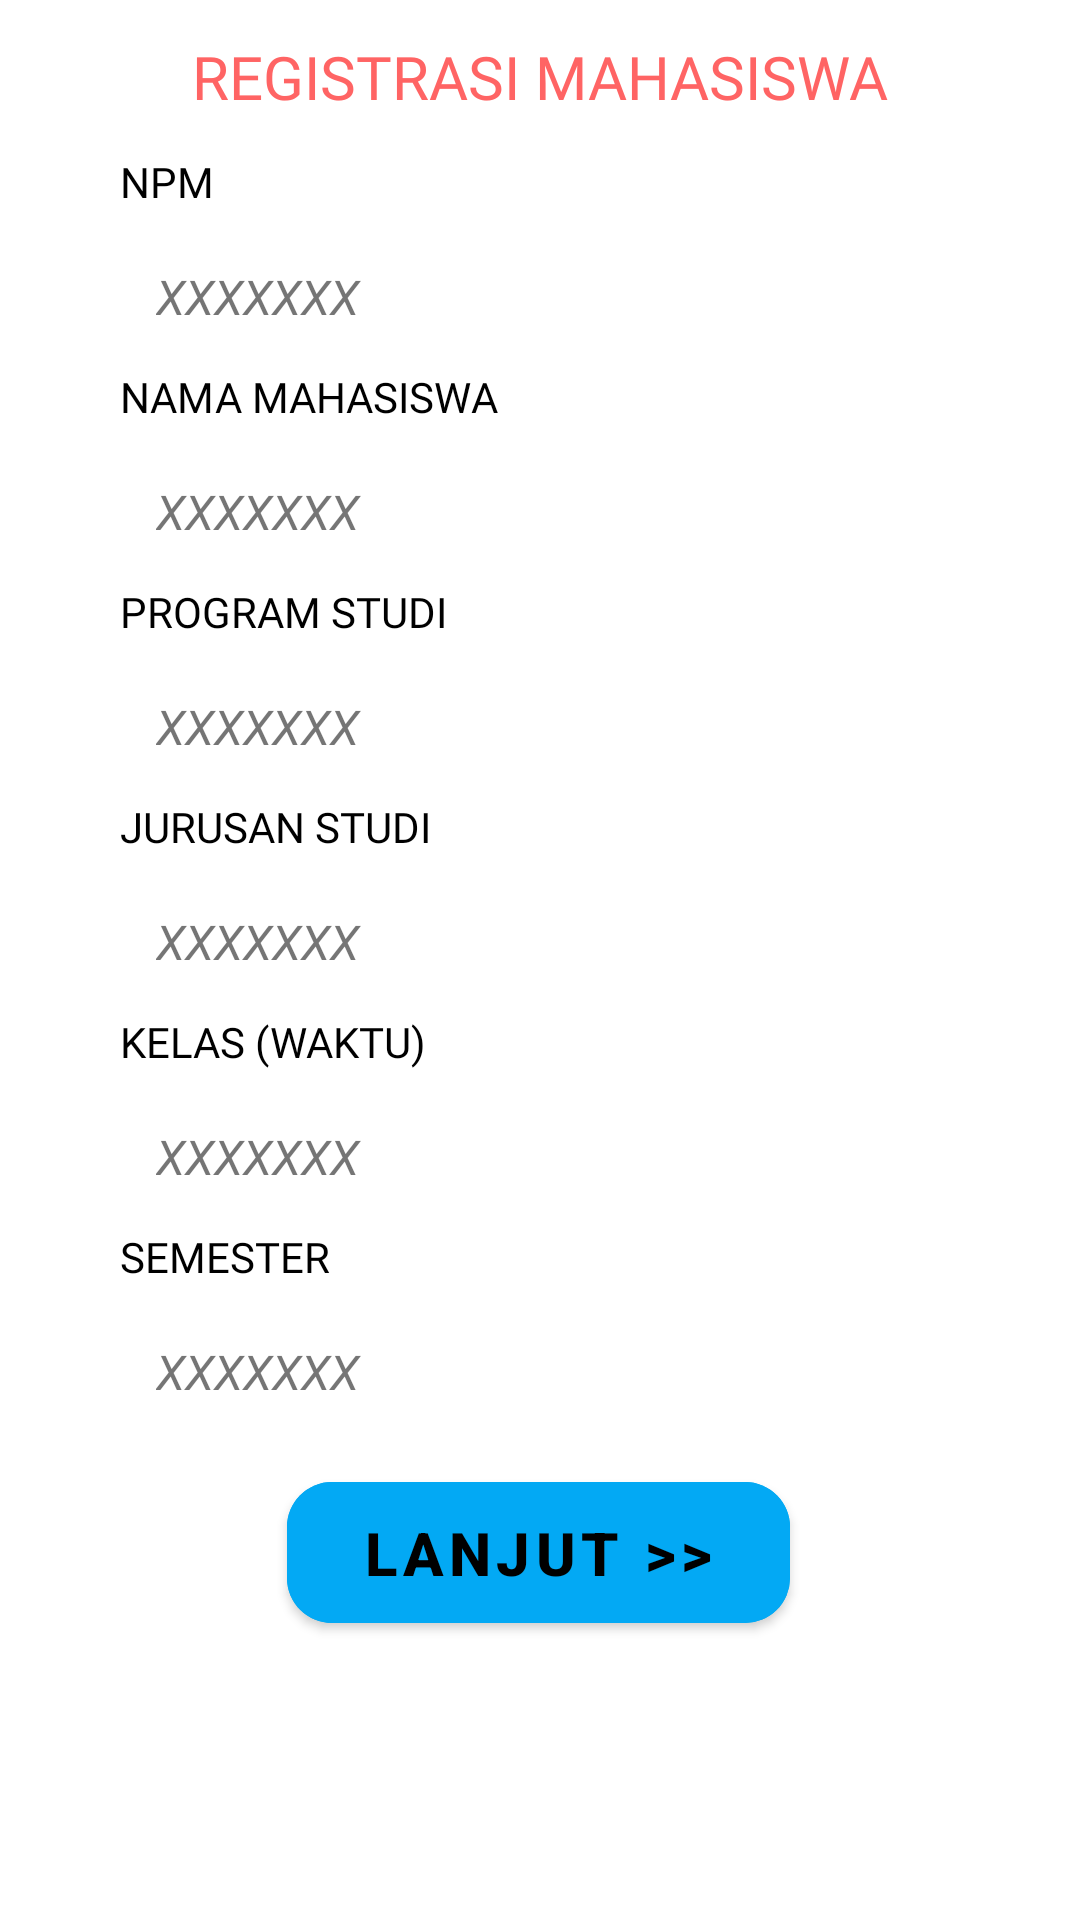

The Android layout XML behind this screen, and the referenced resources:
<!-- AndroidManifest.xml: application theme Theme.QuizPraUts -->
<!-- res/layout/activity_registrasi_detail.xml -->
<?xml version="1.0" encoding="utf-8"?>
<androidx.constraintlayout.widget.ConstraintLayout xmlns:android="http://schemas.android.com/apk/res/android"
xmlns:app="http://schemas.android.com/apk/res-auto"
xmlns:tools="http://schemas.android.com/tools"
android:layout_width="match_parent"
android:layout_height="match_parent"
tools:context=".RegistrasiDetailActivity">

    <TextView
        android:id="@+id/textView3"
        android:layout_width="wrap_content"
        android:layout_height="wrap_content"
        android:layout_marginTop="12dp"
        android:fontFamily="@font/holtwood_one_sc"
        android:text="REGISTRASI MAHASISWA"
        android:textColor="#FF6464"
        android:textSize="20sp"
        app:layout_constraintEnd_toEndOf="parent"
        app:layout_constraintStart_toStartOf="parent"
        app:layout_constraintTop_toTopOf="parent" />

<TextView
    android:id="@+id/textView4"
    android:layout_width="wrap_content"
    android:layout_height="wrap_content"
    android:layout_marginStart="40dp"
    android:layout_marginTop="12dp"
    android:fontFamily="@font/holtwood_one_sc"
    android:text="NPM"
    android:textColor="#000000"
    android:textStyle="normal"
    app:layout_constraintStart_toStartOf="parent"
    app:layout_constraintTop_toBottomOf="@+id/textView3" />

<TextView
    android:id="@+id/result_npm"
    android:layout_width="match_parent"
    android:layout_height="wrap_content"
    android:paddingStart="20dp"
    android:paddingTop="10dp"
    android:paddingBottom="10dp"
    android:textSize="16sp"
    android:textStyle="italic"
    android:layout_marginStart="32dp"
    android:layout_marginTop="8dp"
    android:layout_marginEnd="32dp"
    android:text="XXXXXXX"
    android:gravity="start"
    android:background="@drawable/square"
    app:layout_constraintEnd_toEndOf="parent"
    app:layout_constraintStart_toStartOf="parent"
    app:layout_constraintTop_toBottomOf="@+id/textView4" />

<TextView
    android:id="@+id/textView5"
    android:layout_width="wrap_content"
    android:layout_height="wrap_content"
    android:layout_marginStart="40dp"
    android:layout_marginTop="3dp"
    android:fontFamily="@font/holtwood_one_sc"
    android:text="NAMA MAHASISWA"
    android:textColor="#000000"
    android:textStyle="normal"
    app:layout_constraintStart_toStartOf="parent"
    app:layout_constraintTop_toBottomOf="@+id/result_npm" />

    <TextView
        android:id="@+id/result_nama"
        android:layout_width="match_parent"
        android:layout_height="wrap_content"
        android:paddingStart="20dp"
        android:paddingTop="10dp"
        android:paddingBottom="10dp"
        android:textSize="16sp"
        android:textStyle="italic"
        android:layout_marginStart="32dp"
        android:layout_marginTop="8dp"
        android:layout_marginEnd="32dp"
        android:text="XXXXXXX"
        android:gravity="start"
        android:background="@drawable/square"
        app:layout_constraintEnd_toEndOf="parent"
        app:layout_constraintStart_toStartOf="parent"
        app:layout_constraintTop_toBottomOf="@+id/textView5" />

<TextView
    android:id="@+id/tv_program_studi"
    android:layout_width="wrap_content"
    android:layout_height="wrap_content"
    android:layout_marginStart="40dp"
    android:layout_marginTop="3dp"
    android:fontFamily="@font/holtwood_one_sc"
    android:text="PROGRAM STUDI"
    android:textColor="#000000"
    android:textStyle="normal"
    app:layout_constraintStart_toStartOf="parent"
    app:layout_constraintTop_toBottomOf="@+id/result_nama" />

    <TextView
        android:id="@+id/result_studi"
        android:layout_width="match_parent"
        android:layout_height="wrap_content"
        android:paddingStart="20dp"
        android:paddingTop="10dp"
        android:paddingBottom="10dp"
        android:textSize="16sp"
        android:textStyle="italic"
        android:layout_marginStart="32dp"
        android:layout_marginTop="8dp"
        android:layout_marginEnd="32dp"
        android:text="XXXXXXX"
        android:gravity="start"
        android:background="@drawable/square"
        app:layout_constraintEnd_toEndOf="parent"
        app:layout_constraintStart_toStartOf="parent"
        app:layout_constraintTop_toBottomOf="@+id/tv_program_studi" />

<TextView
    android:id="@+id/tv_jurusan"
    android:layout_width="wrap_content"
    android:layout_height="wrap_content"
    android:layout_marginStart="40dp"
    android:layout_marginTop="3dp"
    android:fontFamily="@font/holtwood_one_sc"
    android:text="JURUSAN STUDI"
    android:textColor="#000000"
    android:textStyle="normal"
    app:layout_constraintStart_toStartOf="parent"
    app:layout_constraintTop_toBottomOf="@+id/result_studi" />

    <TextView
        android:id="@+id/result_jurusan"
        android:layout_width="match_parent"
        android:layout_height="wrap_content"
        android:paddingStart="20dp"
        android:paddingTop="10dp"
        android:paddingBottom="10dp"
        android:textSize="16sp"
        android:textStyle="italic"
        android:layout_marginStart="32dp"
        android:layout_marginTop="8dp"
        android:layout_marginEnd="32dp"
        android:text="XXXXXXX"
        android:gravity="start"
        android:background="@drawable/square"
        app:layout_constraintEnd_toEndOf="parent"
        app:layout_constraintStart_toStartOf="parent"
        app:layout_constraintTop_toBottomOf="@+id/tv_jurusan" />

<TextView
    android:id="@+id/tv_kelas_waktu"
    android:layout_width="wrap_content"
    android:layout_height="wrap_content"
    android:layout_marginStart="40dp"
    android:layout_marginTop="3dp"
    android:fontFamily="@font/holtwood_one_sc"
    android:text="KELAS (WAKTU)"
    android:textColor="#000000"
    android:textStyle="normal"
    app:layout_constraintStart_toStartOf="parent"
    app:layout_constraintTop_toBottomOf="@+id/result_jurusan" />

    <TextView
        android:id="@+id/result_kelas_waktu"
        android:layout_width="match_parent"
        android:layout_height="wrap_content"
        android:paddingStart="20dp"
        android:paddingTop="10dp"
        android:paddingBottom="10dp"
        android:textSize="16sp"
        android:textStyle="italic"
        android:layout_marginStart="32dp"
        android:layout_marginTop="8dp"
        android:layout_marginEnd="32dp"
        android:text="XXXXXXX"
        android:gravity="start"
        android:background="@drawable/square"
        app:layout_constraintEnd_toEndOf="parent"
        app:layout_constraintStart_toStartOf="parent"
        app:layout_constraintTop_toBottomOf="@+id/tv_kelas_waktu" />

<TextView
    android:id="@+id/tv_semester"
    android:layout_width="wrap_content"
    android:layout_height="wrap_content"
    android:layout_marginStart="40dp"
    android:layout_marginTop="3dp"
    android:fontFamily="@font/holtwood_one_sc"
    android:text="SEMESTER"
    android:textColor="#000000"
    android:textStyle="normal"
    app:layout_constraintStart_toStartOf="parent"
    app:layout_constraintTop_toBottomOf="@+id/result_kelas_waktu" />

    <TextView
        android:id="@+id/result_semester"
        android:layout_width="match_parent"
        android:layout_height="wrap_content"
        android:paddingStart="20dp"
        android:paddingTop="10dp"
        android:paddingBottom="10dp"
        android:textSize="16sp"
        android:textStyle="italic"
        android:layout_marginStart="32dp"
        android:layout_marginTop="8dp"
        android:layout_marginEnd="32dp"
        android:text="XXXXXXX"
        android:gravity="start"
        android:background="@drawable/square"
        app:layout_constraintEnd_toEndOf="parent"
        app:layout_constraintStart_toStartOf="parent"
        app:layout_constraintTop_toBottomOf="@+id/tv_semester" />

<com.google.android.material.button.MaterialButton
    android:id="@+id/button_lanjut"
    android:layout_width="wrap_content"
    android:layout_height="wrap_content"
    android:layout_marginTop="10dp"
    android:backgroundTint="#03A9F4"
    android:paddingStart="25dp"
    android:paddingTop="10dp"
    android:paddingEnd="25dp"
    android:paddingBottom="10dp"
    android:text="LANJUT >>"
    android:textColor="@color/black"
    android:textSize="20dp"
    android:textStyle="bold"
    app:cornerRadius="15dp"
    app:layout_constraintEnd_toEndOf="parent"
    app:layout_constraintHorizontal_bias="0.498"
    app:layout_constraintStart_toStartOf="parent"
    app:layout_constraintTop_toBottomOf="@+id/result_semester" />



</androidx.constraintlayout.widget.ConstraintLayout>
<!-- resources referenced by this layout -->
<resources>
  <style name="Theme.QuizPraUts" parent="Theme.MaterialComponents.DayNight.DarkActionBar">
          
          <item name="colorPrimary">@color/purple_500</item>
          <item name="colorPrimaryVariant">@color/purple_700</item>
          <item name="colorOnPrimary">@color/white</item>
          
          <item name="colorSecondary">@color/teal_200</item>
          <item name="colorSecondaryVariant">@color/teal_700</item>
          <item name="colorOnSecondary">@color/black</item>
          
          <item name="android:statusBarColor" tools:targetApi="l">?attr/colorPrimaryVariant</item>
          
      </style>
  <!-- not gathered from this repository: default colours our renderer supplied (Android Studio template values) -->
  <color name="purple_500">#FF6200EE</color>
  <color name="purple_700">#FF3700B3</color>
  <color name="teal_200">#FF03DAC5</color>
  <color name="teal_700">#FF018786</color>
  <color name="black">#FF000000</color>
  <color name="white">#FFFFFFFF</color>
</resources>
